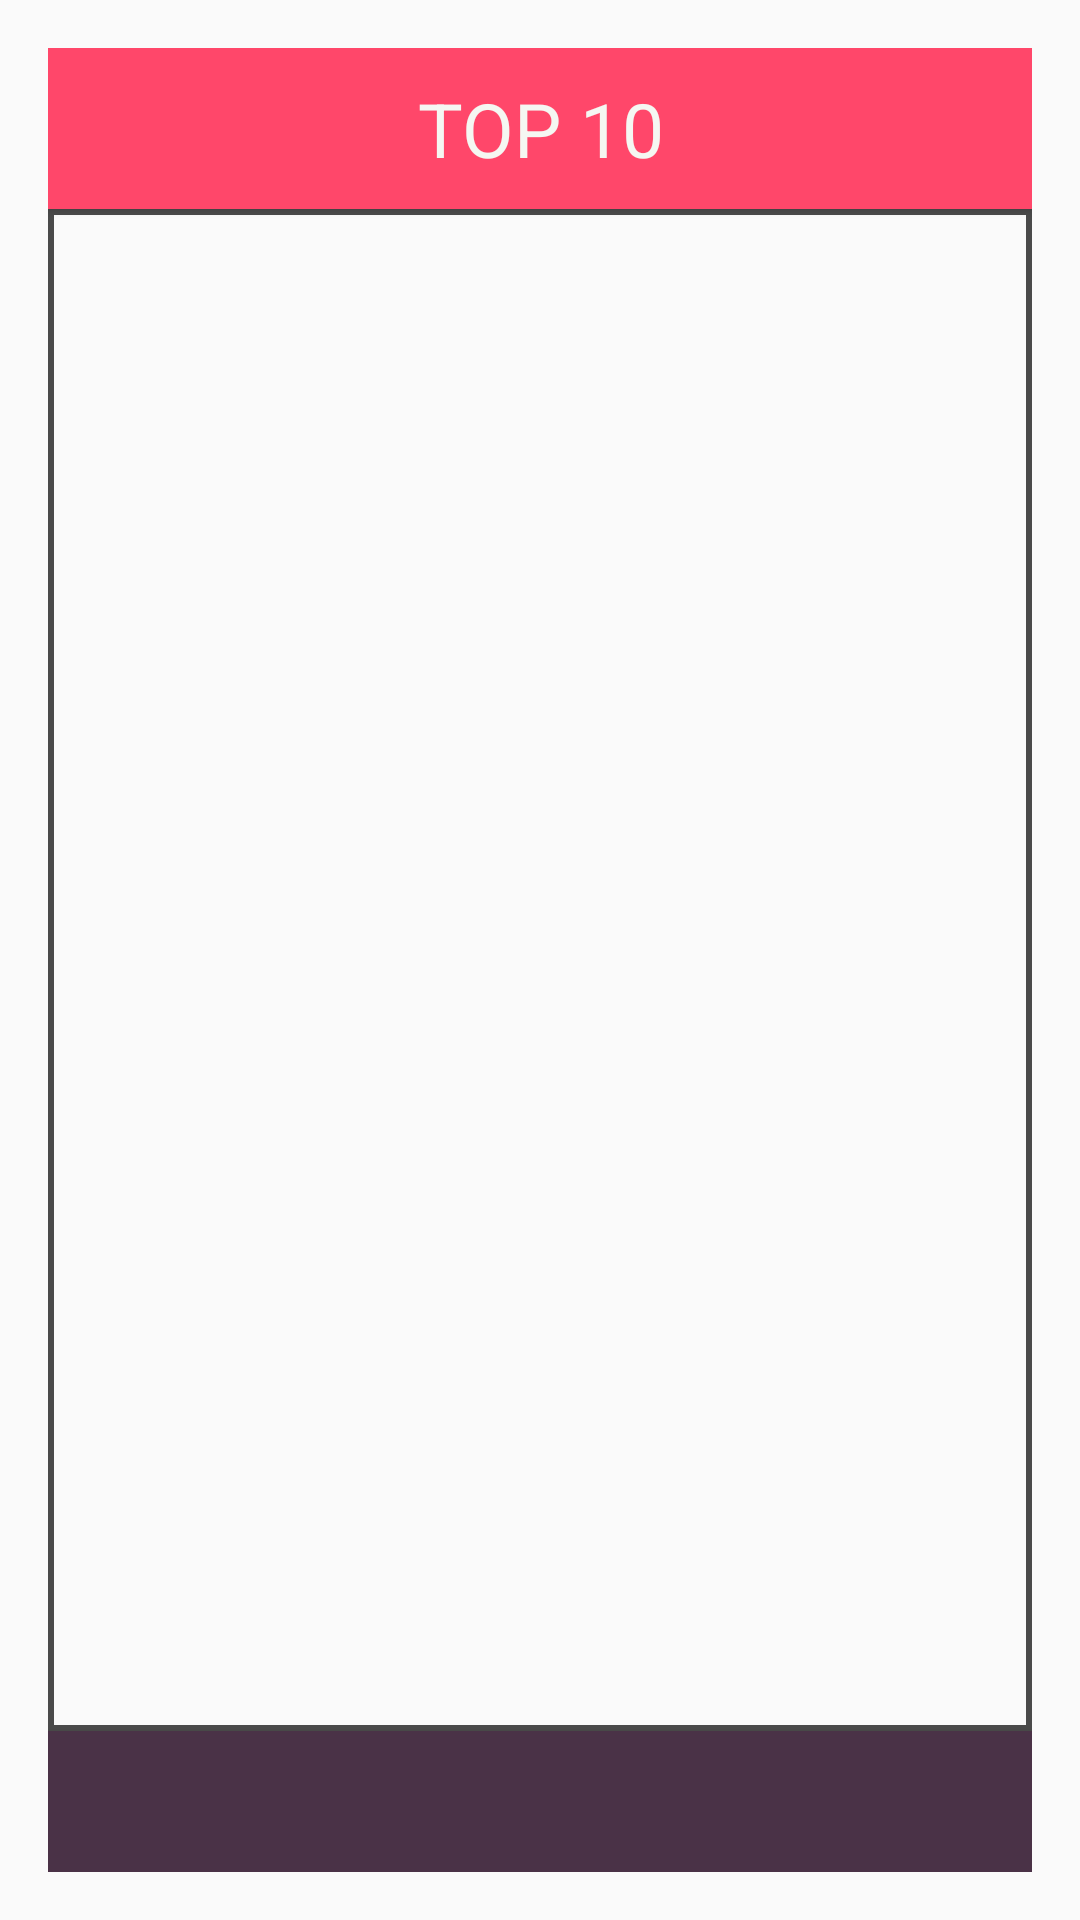

Layout XML and referenced resources for this Android screen:
<!-- AndroidManifest.xml: application theme AppThemeDark -->
<!-- res/layout/fragment_leaderboard.xml -->
<LinearLayout xmlns:android="http://schemas.android.com/apk/res/android"
             xmlns:tools="http://schemas.android.com/tools"
             android:layout_width="match_parent"
             android:layout_height="match_parent"
             tools:context="com.projects.mocks.fragments.LeaderboardFragment"
             android:padding="16dp"
             android:layout_margin="0dp"
    android:orientation="vertical">

    

    <TextView
        android:layout_width="match_parent"
        android:layout_height="wrap_content"
        android:text="TOP 10"
        android:textSize="25dp"
        android:padding="10dp"
        android:layout_gravity="center"
        android:gravity="center"
        style="@style/FillButton"
        android:background="?colorAccent" />
    <ListView
        android:layout_width="match_parent"
        android:layout_height="match_parent"
        android:id="@+id/leaderboardListView"
        android:background="@drawable/shape_border"
        android:paddingTop="3dp"
        android:paddingBottom="3dp"
        android:layout_margin="0dp"
        android:clickable="false"
        android:focusable="false"
        android:smoothScrollbar="true"
        android:layout_weight="1"
        android:divider="?attr/listViewOutlineColor"
        android:dividerHeight="2dp"
        android:scrollbars="none"/>

    <TextView
        android:layout_width="match_parent"
        android:layout_height="wrap_content"
        android:id="@+id/tvUserRank"
        android:textSize="20dp"
        style="@style/FillButton"
        android:padding="10dp"
        android:layout_gravity="center"
        android:gravity="center"
        android:backgroundTint="?attr/colorPrimary"/>

</LinearLayout>
<!-- resources referenced by this layout -->
<resources>
  <!-- drawable shape_border (drawable) -->
  <?xml version="1.0" encoding="utf-8"?>
  <shape xmlns:android="http://schemas.android.com/apk/res/android" android:shape="rectangle" >
      
       <solid android:color="#00000000" />
      
      <stroke android:width="2dip" android:color="?attr/listViewOutlineColor" />
  </shape>
  <style name="FillButton">
          <item name="android:textColor">@color/colorWhite</item>
          <item name="android:padding">0dp</item>
          <item name="android:minWidth">88dp</item>
          <item name="android:minHeight">36dp</item>
          <item name="android:elevation">1dp</item>
          <item name="android:translationZ">1dp</item>
          <item name="android:background">@color/colorBad</item>
      </style>
  <style name="AppThemeDark" parent="Theme.AppCompat.Light.DarkActionBar">
          
          <item name="themeName">AppThemeDark</item>
          <item name="colorAccent2">@color/colorAccentDark2</item>
          <item name="listViewOutlineColor">@color/lightGrey</item>
          <item name="android:divider">@color/colorTextDark</item>
          <item name="colorPrimary">@color/colorPrimaryDarkPrimary</item>
          <item name="colorPrimaryDark">@color/colorPrimaryDarkPrimaryDark</item>
          <item name="colorAccent">@color/colorAccentDark</item>
          <item name="bgColor">@color/colorBackgroundDark</item>
          <item name="txtColor">@color/colorTextDark</item>
          <item name="selectNavColor">@color/colorSelectedDark</item>
          <item name="selectButtonColor">@color/colorGrey</item>
  
          <item name="android:dialogTheme">@style/AlertDialogTheme</item>
          <item name="android:alertDialogTheme">@style/AlertDialogTheme</item>
  
          <item name="android:textColorSecondary">@color/colorTextDark</item>
          <item name="android:textColorPrimary">@color/colorTextDark</item>
  
          <item name="android:navigationBarColor">@color/colorAccentDark</item>
          <item name="android:textColorHint">@color/colorAccentDark</item>
  
          <item name="windowActionBar">false</item>
          <item name="windowNoTitle">true</item>
      </style>
  <color name="colorWhite">#f5f7f2</color>
  <color name="colorBad">#DE4040</color>
  <color name="colorAccentDark2">#17A67E</color>
  <color name="lightGrey">#4A4A4A</color>
  <color name="colorTextDark">#f5f7f2</color>
  <color name="colorPrimaryDarkPrimary">#4A3247</color>
  <color name="colorPrimaryDarkPrimaryDark">#2D1E26</color>
  <color name="colorAccentDark">#FF476A</color>
  <color name="colorBackgroundDark">#121212</color>
  <color name="colorSelectedDark">#50FF476A</color>
  <color name="colorGrey">#212121</color>
  <style name="AlertDialogTheme" parent="android:Theme.Material.Dialog.NoActionBar.MinWidth">
          <item name="android:titleTextColor">?attr/txtColor</item>
          <item name="android:textColorPrimary">?attr/txtColor</item>
          <item name="android:textColor">?attr/txtColor</item>
          <item name="android:background">?attr/bgColor</item>
          <item name="android:colorAccent">?attr/colorAccent</item>
      </style>
</resources>
